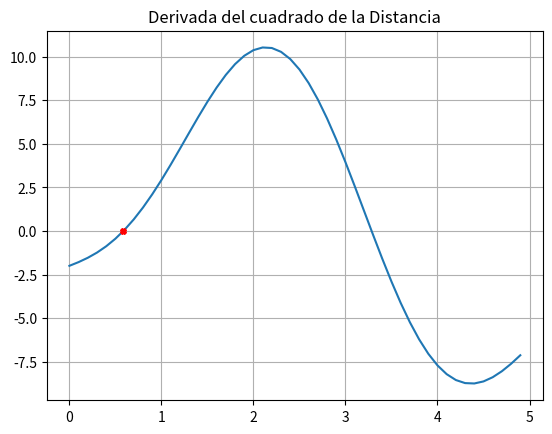
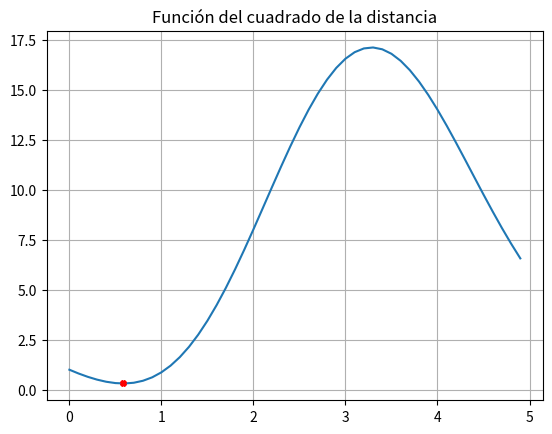
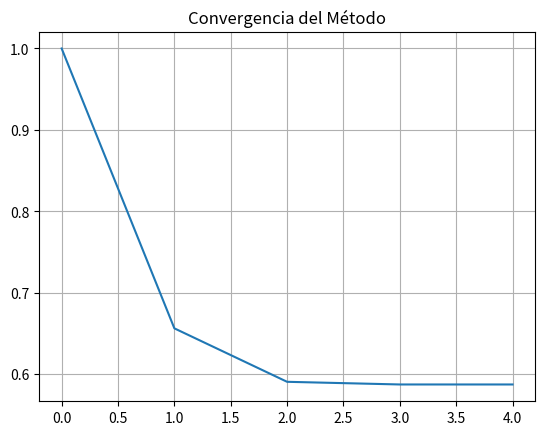

The script that saved these images, in order:
import numpy as np
import matplotlib.pyplot as plt

#Definición de la función del cuadrado de la distancia.
def distance(t):
    return (2*np.cos(t)-2)**2+(np.sin(t)-1)**2

# Definición de la función que se quiere resolver.
def function (t):
    return -3*np.sin(2*t)-2*np.cos(t)+8*np.sin(t)
                          
# Definicón de la derivada de la función que se quiere resolver.
def derivate(t):
    return -6*np.cos(2*t)+2*np.sin(t)+8*np.cos(t)

#Inicialización de las variables de interés:
xn=0
solution=0
eps=30

Iteraciones=[]

while (eps>0.0000001):
     solution=xn-function(xn)/derivate(xn)
     xn=solution
     Iteraciones.append(xn)
     eps=abs(function(xn))

print (solution)
print (distance(solution)**(1/2))

#Gráficas de Resultados:

t=np.arange(0,5,0.1)
f=function(t)
plt.figure()
plt.plot(t,f)
valor=function(solution)

plt.plot([solution], [valor], marker='X', markersize=4, color="red")
plt.grid()
plt.title("Derivada del cuadrado de la Distancia")
plt.savefig("Derivada.png")

D=distance(t)
plt.figure()
plt.plot(t,D)
valor=distance(solution)
plt.plot([solution], [valor], marker='X', markersize=4, color="red")
plt.grid()
plt.title("Función del cuadrado de la distancia")
plt.savefig("Distancia.png")


iter=np.array(Iteraciones)
plt.figure()
plt.plot(iter)
plt.grid()
plt.title("Convergencia del Método")
plt.savefig("Convergencia.png")




